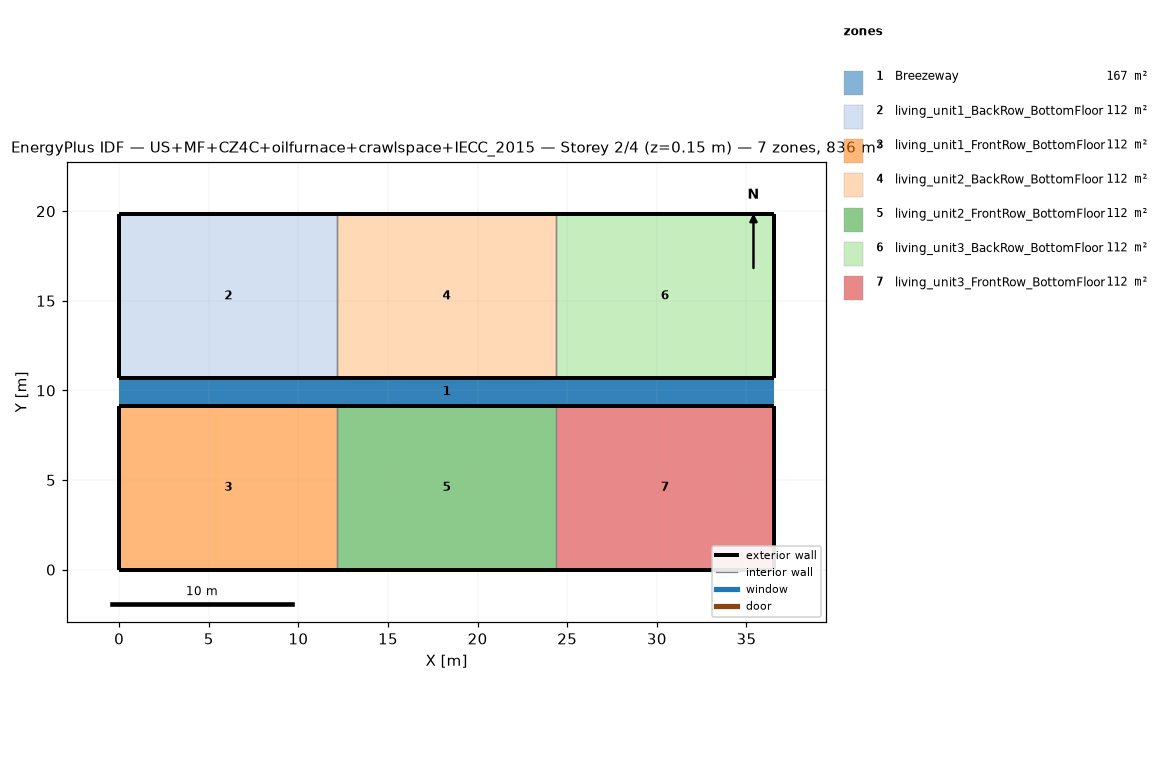
=== STOREY PLAN SPEC (per zone: floor XY polygon, exterior-wall plan segments, windows/doors) ===
zone 1: Breezeway  (167.0 m²)
  floor: (36.54, 9.16) (0.00, 9.16) (0.00, 10.68) (36.54, 10.68)
  floor: (36.54, 9.16) (0.00, 9.16) (0.00, 10.68) (36.54, 10.68)
  floor: (36.54, 9.16) (0.00, 9.16) (0.00, 10.68) (36.54, 10.68)
zone 2: living_unit1_BackRow_BottomFloor  (111.5 m²)
  floor: (12.18, 10.68) (0.00, 10.68) (0.00, 19.84) (12.18, 19.84)
  exterior wall: (0.00, 10.68) – (12.18, 10.68)  [12.2 m]
  exterior wall: (12.18, 19.84) – (0.00, 19.84)  [12.2 m]
  exterior wall: (0.00, 19.84) – (0.00, 10.68)  [9.2 m]
  interior walls: 1
zone 3: living_unit1_FrontRow_BottomFloor  (111.5 m²)
  floor: (12.18, 0.00) (0.00, 0.00) (0.00, 9.16) (12.18, 9.16)
  exterior wall: (0.00, 0.00) – (12.18, 0.00)  [12.2 m]
  exterior wall: (12.18, 9.16) – (0.00, 9.16)  [12.2 m]
  exterior wall: (0.00, 9.16) – (0.00, 0.00)  [9.2 m]
  interior walls: 1
zone 4: living_unit2_BackRow_BottomFloor  (111.5 m²)
  floor: (24.36, 10.68) (12.18, 10.68) (12.18, 19.84) (24.36, 19.84)
  exterior wall: (12.18, 10.68) – (24.36, 10.68)  [12.2 m]
  exterior wall: (24.36, 19.84) – (12.18, 19.84)  [12.2 m]
  interior walls: 2
zone 5: living_unit2_FrontRow_BottomFloor  (111.5 m²)
  floor: (24.36, 0.00) (12.18, 0.00) (12.18, 9.16) (24.36, 9.16)
  exterior wall: (12.18, 0.00) – (24.36, 0.00)  [12.2 m]
  exterior wall: (24.36, 9.16) – (12.18, 9.16)  [12.2 m]
  interior walls: 2
zone 6: living_unit3_BackRow_BottomFloor  (111.5 m²)
  floor: (36.54, 10.68) (24.36, 10.68) (24.36, 19.84) (36.54, 19.84)
  exterior wall: (24.36, 10.68) – (36.54, 10.68)  [12.2 m]
  exterior wall: (36.54, 10.68) – (36.54, 19.84)  [9.2 m]
  exterior wall: (36.54, 19.84) – (24.36, 19.84)  [12.2 m]
  interior walls: 1
zone 7: living_unit3_FrontRow_BottomFloor  (111.5 m²)
  floor: (36.54, 0.00) (24.36, 0.00) (24.36, 9.16) (36.54, 9.16)
  exterior wall: (24.36, 0.00) – (36.54, 0.00)  [12.2 m]
  exterior wall: (36.54, 0.00) – (36.54, 9.16)  [9.2 m]
  exterior wall: (36.54, 9.16) – (24.36, 9.16)  [12.2 m]
  interior walls: 1

=== DERIVED (storey summary) ===
Building: US+MF+CZ4C+oilfurnace+crawlspace+IECC_2015
Storey: 2 of 4  (floor level z = 0.15 m)
Storey gross floor area: 836.2 m²
Zones on this storey: 7
  - Breezeway: floor 167.0 m²
  - living_unit1_BackRow_BottomFloor: floor 111.5 m²; exterior wall 33.5 m (86.9 m²); WWR 0.0%
  - living_unit1_FrontRow_BottomFloor: floor 111.5 m²; exterior wall 33.5 m (86.9 m²); WWR 0.0%
  - living_unit2_BackRow_BottomFloor: floor 111.5 m²; exterior wall 24.4 m (63.1 m²); WWR 0.0%
  - living_unit2_FrontRow_BottomFloor: floor 111.5 m²; exterior wall 24.4 m (63.1 m²); WWR 0.0%
  - living_unit3_BackRow_BottomFloor: floor 111.5 m²; exterior wall 33.5 m (86.9 m²); WWR 0.0%
  - living_unit3_FrontRow_BottomFloor: floor 111.5 m²; exterior wall 33.5 m (86.9 m²); WWR 0.0%
Zone adjacency (shared interzone walls):
  - living_unit1_BackRow_BottomFloor ↔ living_unit2_BackRow_BottomFloor
  - living_unit1_FrontRow_BottomFloor ↔ living_unit2_FrontRow_BottomFloor
  - living_unit2_BackRow_BottomFloor ↔ living_unit3_BackRow_BottomFloor
  - living_unit2_FrontRow_BottomFloor ↔ living_unit3_FrontRow_BottomFloor